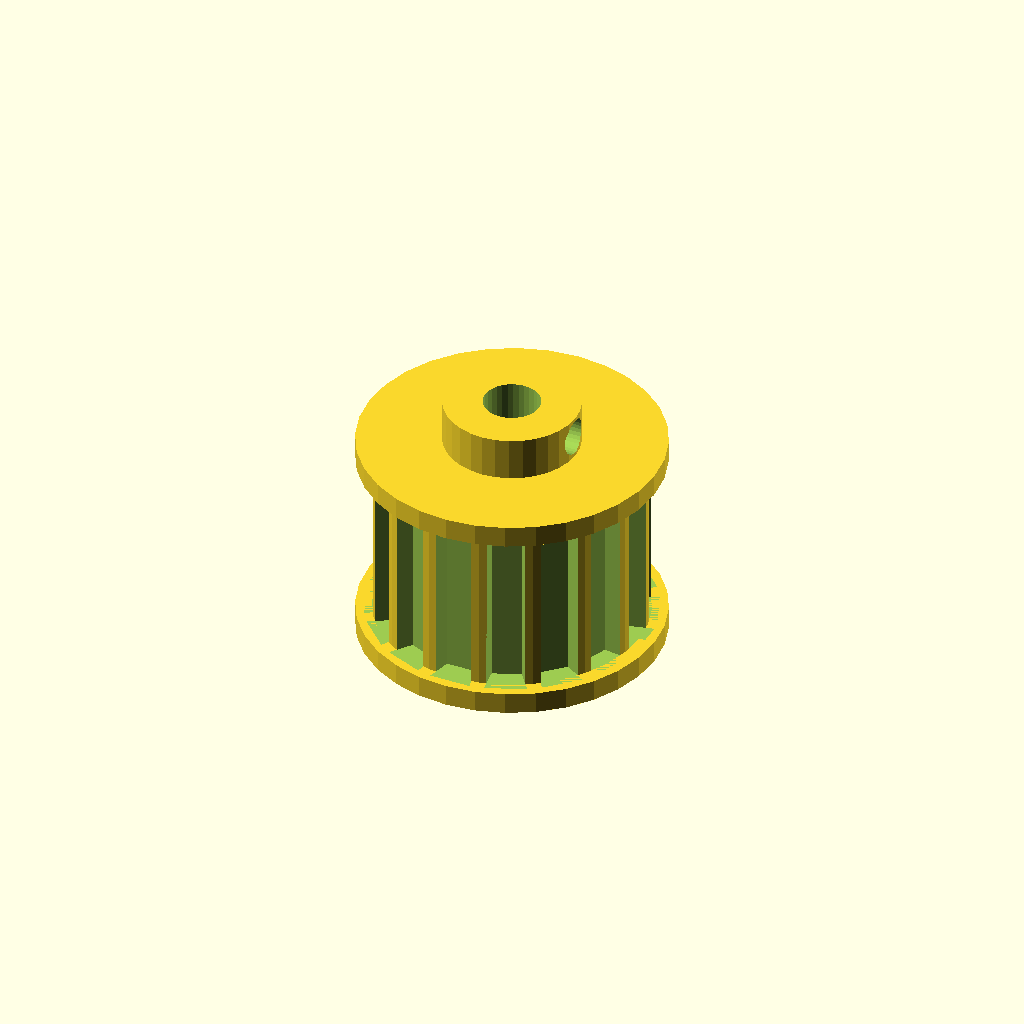
Cell 1: the model at its default parameters.
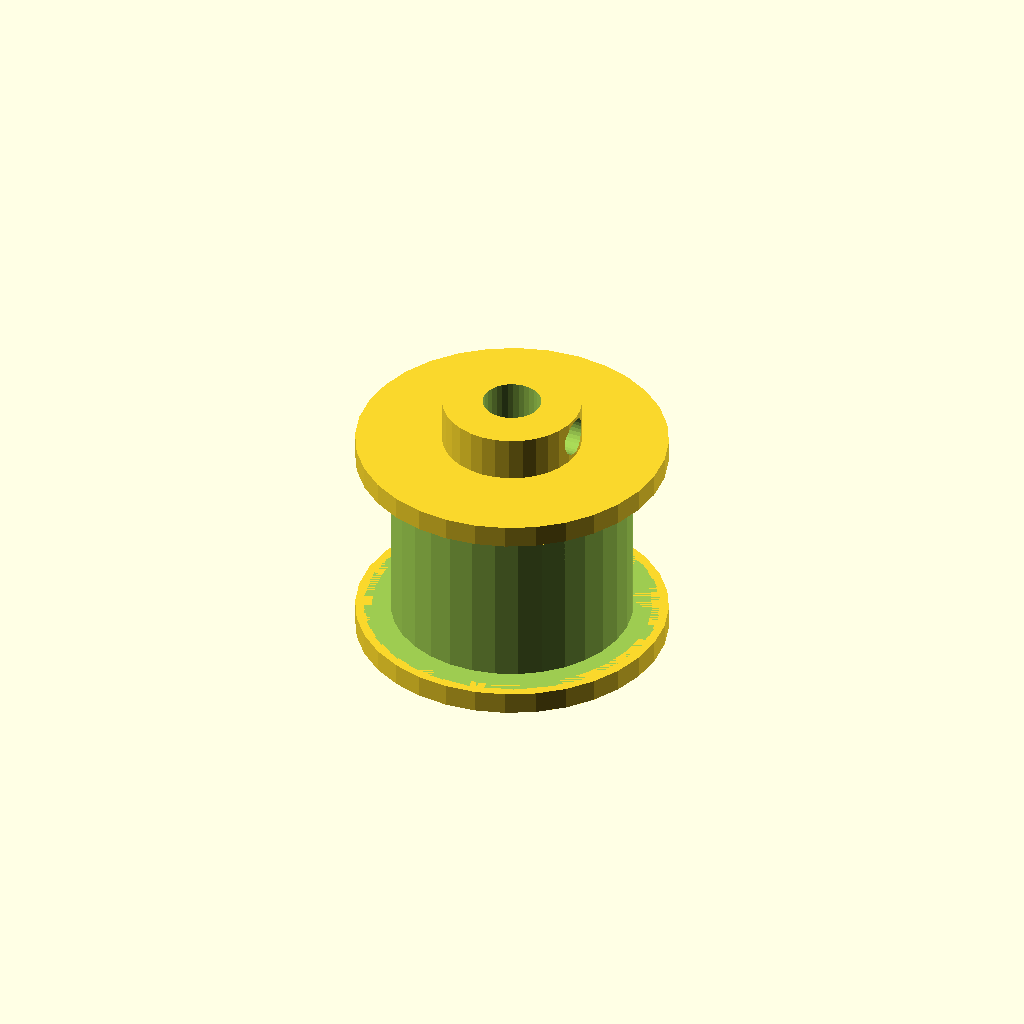
Cell 2: n_teeth = 32 (everything else at default).
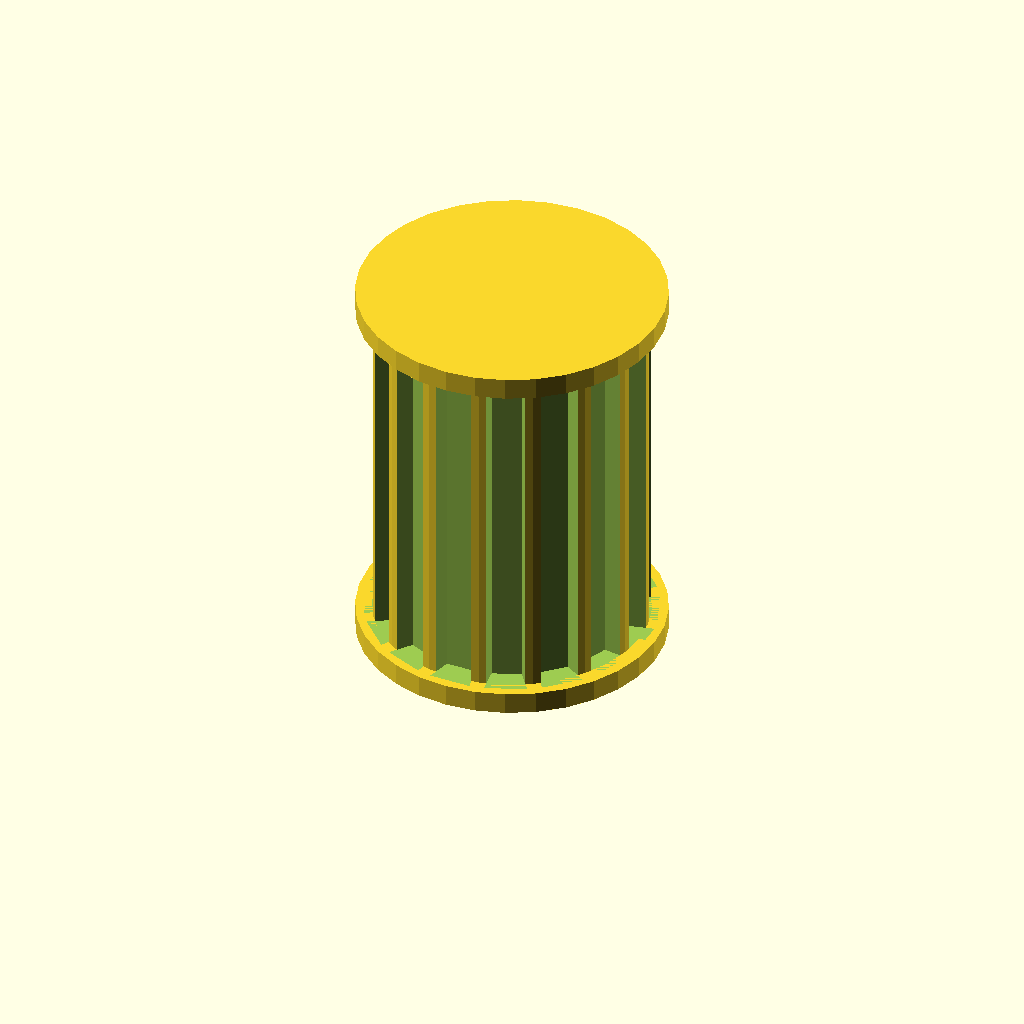
Cell 3 — rim_w set to 32, the other parameters unchanged.
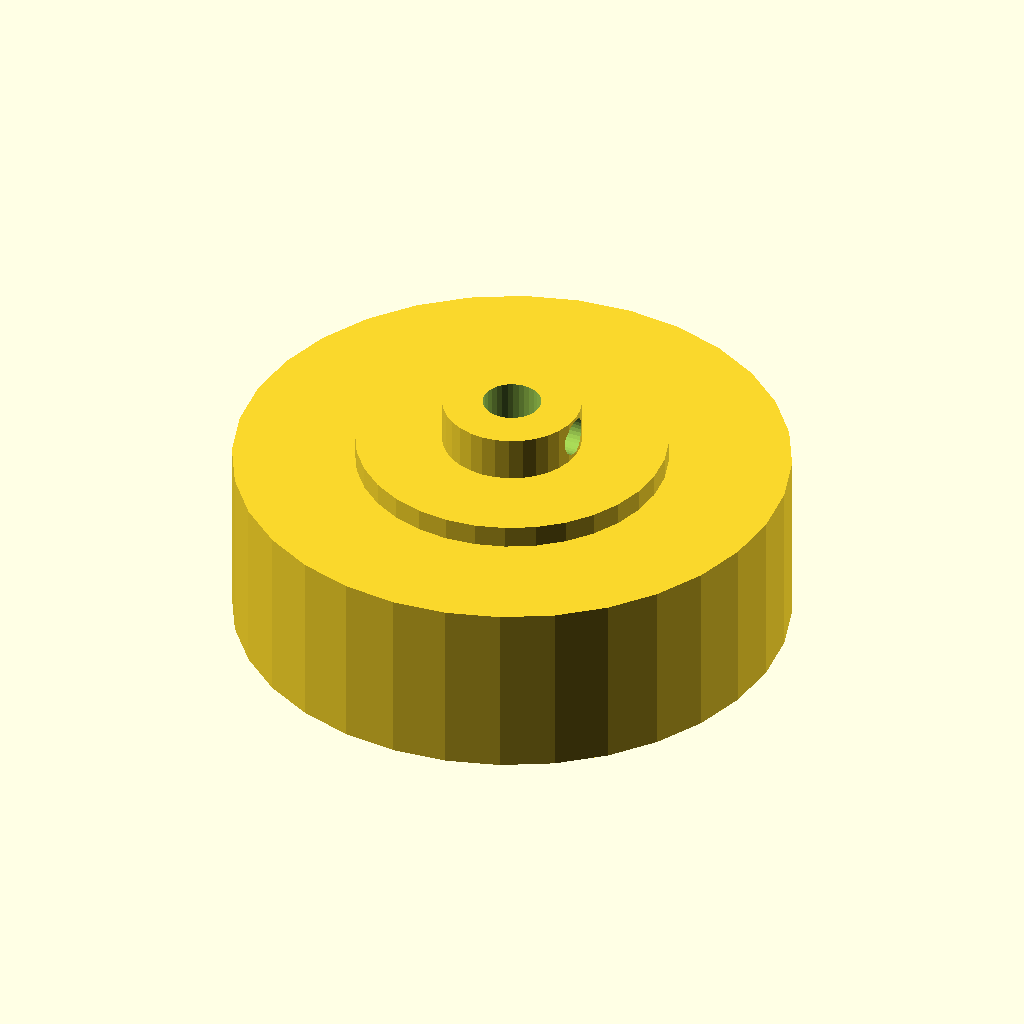
Cell 4: the same model with tip_d = 49.72.
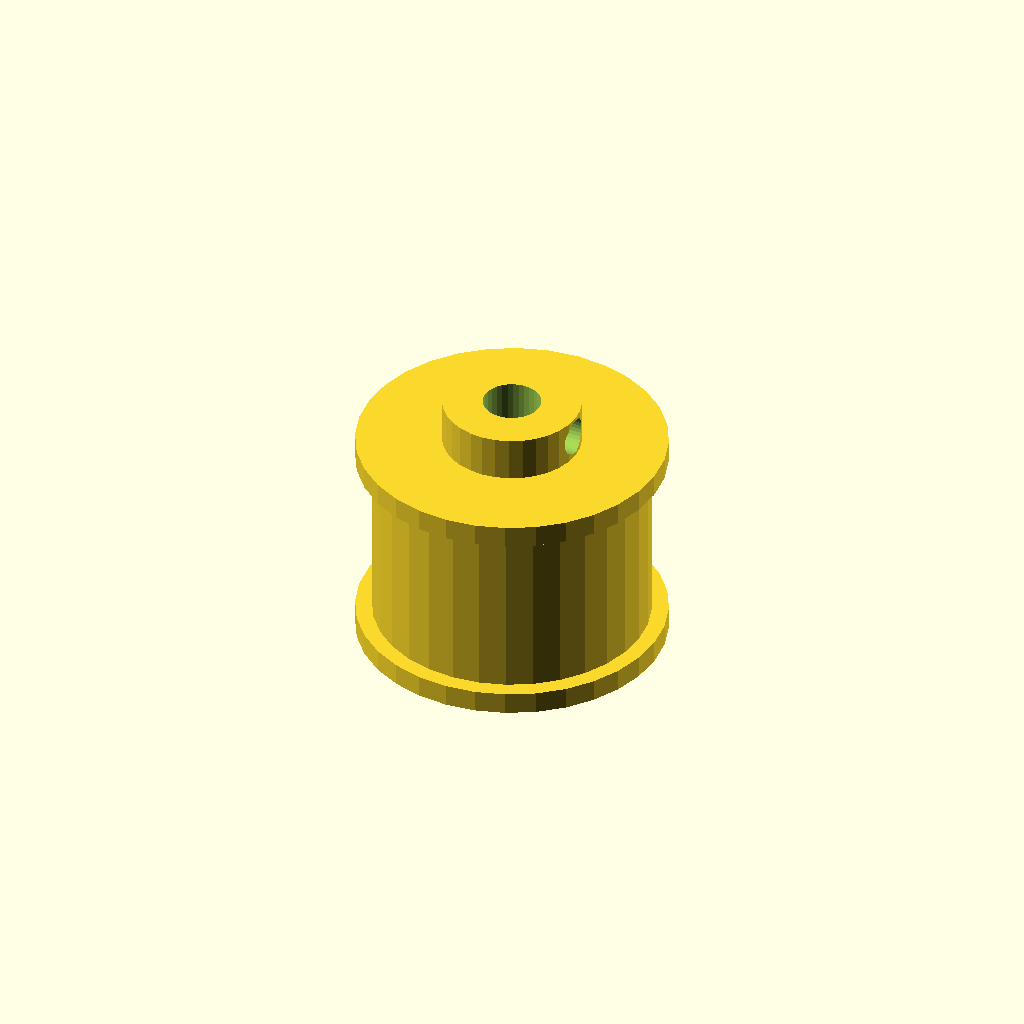
Cell 5: root_d = 45.32 (everything else at default).
One fixed orthographic camera (rotation 55°, 0°, 25°; colour scheme Cornfield) for every cell.
OpenSCAD source file optional_data/data/gen2/pulleys/part_0006.scad:
$fn = 32;

// ----------------------------------------------------------------------
// Timing pulley: HTD5 16T, pitch 5 mm, 27.86 mm x 24 mm
// ----------------------------------------------------------------------

// --- parameters (mm) ---
belt_pitch = 5;           // belt pitch
n_teeth = 16;             // number of grooves
rim_w = 16;               // belt width between the flanges
tip_d = 24.86;            // tip circle diameter
root_d = 22.66;           // groove bottom diameter
groove_h = 1.1;           // groove depth
tooth_w = 3.2;            // groove width at the tip circle
rim_d = 27.86;            // flange diameter
rim_t = 2;                // flange thickness
spigot_d = 21.06;         // flange spigot, sunk into the rim
spigot_h = 1.2;           // spigot depth into the rim
shaft_d = 5.22;           // shaft bore
hub_d = 12.43;            // hub diameter
hub_h = 4;                // hub above the flange
bottom_z = -2;            // lowest point of the pulley
top_z = 22;               // highest point of the pulley
set_d = 3.4;              // set screw tap hole

module rim() {
  cylinder(h = rim_w, d = tip_d);
}

module groove_cutter() {
  /* belt tooth groove: deeper than wide, cut through the belt width */
  translate([root_d / 2, 0, 0])
    linear_extrude(height = rim_w)
      polygon(points = [[-0.6, -tooth_w * 0.42], [groove_h + 0.6, -tooth_w * 0.6],
                        [groove_h + 0.6, tooth_w * 0.6], [-0.6, tooth_w * 0.42]]);
}

module flanges() {
  translate([0, 0, -rim_t]) cylinder(h = rim_t, d = rim_d);
  translate([0, 0, rim_w]) cylinder(h = rim_t, d = rim_d);
  translate([0, 0, -spigot_h]) cylinder(h = spigot_h + 0.6, d = spigot_d);
  translate([0, 0, rim_w - 0.6]) cylinder(h = spigot_h + 0.6, d = spigot_d);
}

module hub() {
  translate([0, 0, bottom_z]) cylinder(h = top_z - bottom_z, d = hub_d);
}

difference() {
  union() {
    rim();
    hub();
    flanges();
  }
  for (i = [0 : n_teeth - 1]) rotate([0, 0, i * 360 / n_teeth]) groove_cutter();
  translate([0, 0, bottom_z - 1]) cylinder(h = top_z - bottom_z + 2, d = shaft_d);
  translate([-1, 0, top_z - hub_h * 0.5]) rotate([0, 90, 0]) cylinder(h = hub_d / 2 + 3, d = set_d);
}
Parameter table extracted from the source (name, type, default, range or options):
belt_pitch: number, default 5
n_teeth: number, default 16
rim_w: number, default 16
tip_d: number, default 24.86
root_d: number, default 22.66
groove_h: number, default 1.1
tooth_w: number, default 3.2
rim_d: number, default 27.86
rim_t: number, default 2
spigot_d: number, default 21.06
spigot_h: number, default 1.2
shaft_d: number, default 5.22
hub_d: number, default 12.43
hub_h: number, default 4
bottom_z: number, default -2
top_z: number, default 22
set_d: number, default 3.4
